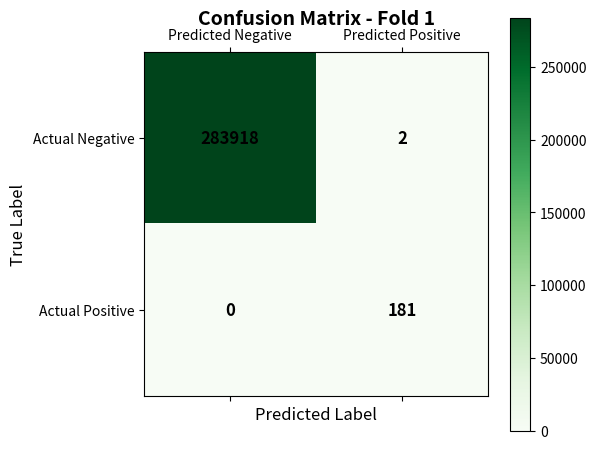
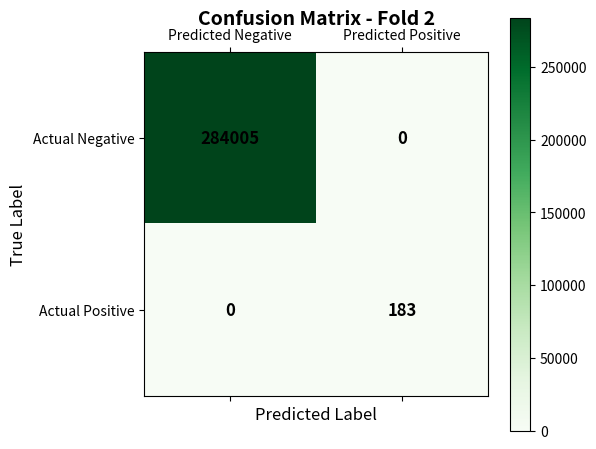

Here is the Python script that generated these plots, in order:
import matplotlib.pyplot as plt
import numpy as np
import os

# Confusion matrix per ogni fold
conf_matrices = {
    'Fold 1': np.array([[283918, 2], [0, 181]]),
    'Fold 2': np.array([[284005, 0], [0, 183]])
}

# Etichette
labels = ['Actual Negative', 'Actual Positive']
pred_labels = ['Predicted Negative', 'Predicted Positive']

def plot_conf_matrix_matplotlib(matrix, fold_name):
    fig, ax = plt.subplots(figsize=(6, 5))
    cax = ax.matshow(matrix, cmap='Greens')
    plt.title(f'Confusion Matrix - {fold_name}', fontsize=14, fontweight='bold', pad=20)

    # Color bar
    fig.colorbar(cax)

    # Ticks e etichette
    ax.set_xticks([0, 1])
    ax.set_yticks([0, 1])
    ax.set_xticklabels(pred_labels, fontsize=10)
    ax.set_yticklabels(labels, fontsize=10)

    # Annotazioni numeriche
    for (i, j), val in np.ndenumerate(matrix):
        ax.text(j, i, f'{val}', ha='center', va='center',
                color='black', fontsize=12, fontweight='bold')

    ax.set_xlabel('Predicted Label', fontsize=12)
    ax.set_ylabel('True Label', fontsize=12)
    plt.tight_layout()

    filename = os.path.join(f'{fold_name}_confusion_matrix.png')
    plt.savefig(filename, dpi=300)
    print(f"Salvata: {filename}")

# Plot per ogni fold
for fold, matrix in conf_matrices.items():
    plot_conf_matrix_matplotlib(matrix, fold)

